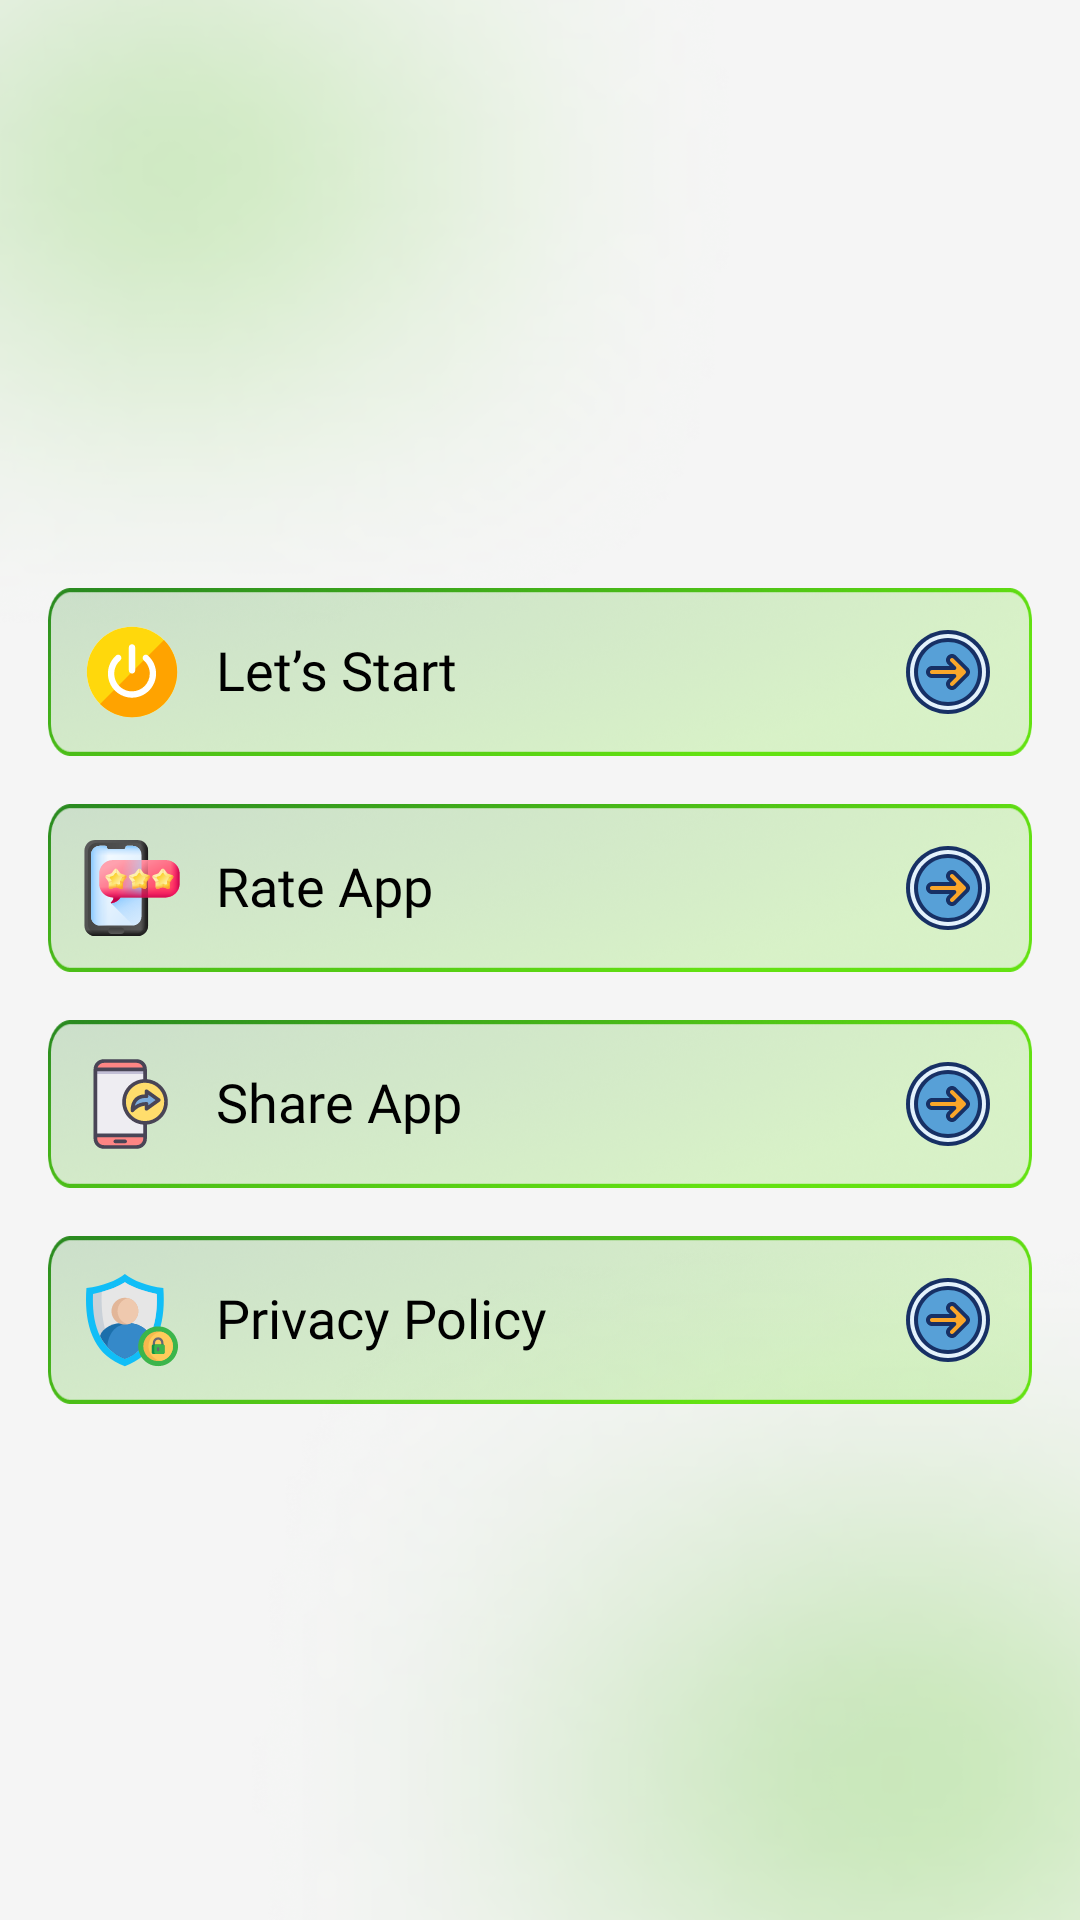

Write the Android layout XML for this screen, with the resource values it uses.
<!-- AndroidManifest.xml: activity theme let_go_screen -->
<!-- res/layout/activity_let_go.xml -->
<?xml version="1.0" encoding="utf-8"?>
<androidx.constraintlayout.widget.ConstraintLayout xmlns:android="http://schemas.android.com/apk/res/android"
    xmlns:app="http://schemas.android.com/apk/res-auto"
    xmlns:tools="http://schemas.android.com/tools"
    android:id="@+id/main"
    android:layout_width="match_parent"
    android:layout_height="match_parent"
    tools:context=".Panel.LetGoActivity">

    <com.google.android.material.imageview.ShapeableImageView
        android:id="@+id/round_let_main"
        android:layout_width="match_parent"
        android:layout_height="0dp"
        android:layout_marginHorizontal="@dimen/round_h_m"
        android:layout_marginTop="@dimen/round_t_m"
        android:src="@drawable/round_let_go_main"
        app:layout_constraintDimensionRatio="16:8"
        app:layout_constraintEnd_toEndOf="parent"
        app:layout_constraintStart_toStartOf="parent"
        app:layout_constraintTop_toTopOf="parent" />

    <LinearLayout
        android:layout_width="match_parent"
        android:layout_height="wrap_content"
        android:layout_marginHorizontal="@dimen/round_h_m"
        android:layout_marginTop="@dimen/round_t_m"
        android:orientation="vertical"
        app:layout_constraintEnd_toEndOf="parent"
        app:layout_constraintStart_toStartOf="parent"
        app:layout_constraintTop_toBottomOf="@id/round_let_main">

        <androidx.constraintlayout.widget.ConstraintLayout
            android:id="@+id/layoutLetStart"
            android:layout_width="match_parent"
            android:layout_height="wrap_content"
            android:background="@drawable/round_let_go_bu_bg"
            android:gravity="center_vertical"
            android:padding="12dp">

            <com.google.android.material.imageview.ShapeableImageView
                android:id="@+id/roundStart"
                android:layout_width="32dp"
                android:layout_height="32dp"
                android:src="@drawable/round_start"
                app:layout_constraintBottom_toBottomOf="parent"
                app:layout_constraintStart_toStartOf="parent"
                app:layout_constraintTop_toTopOf="parent" />

            <com.google.android.material.textview.MaterialTextView
                android:layout_width="wrap_content"
                android:layout_height="wrap_content"
                android:layout_marginStart="12dp"
                android:fontFamily="@font/round_regular"
                android:includeFontPadding="false"
                android:text="@string/let_s_start"
                android:textColor="@color/black"
                android:textSize="18sp"
                app:layout_constraintBottom_toBottomOf="parent"
                app:layout_constraintStart_toEndOf="@id/roundStart"
                app:layout_constraintTop_toTopOf="parent" />

            <com.google.android.material.imageview.ShapeableImageView
                android:id="@+id/roundStartArrow"
                android:layout_width="32dp"
                android:layout_height="32dp"
                android:src="@drawable/round_arrow"
                app:layout_constraintBottom_toBottomOf="parent"
                app:layout_constraintEnd_toEndOf="parent"
                app:layout_constraintTop_toTopOf="parent" />


        </androidx.constraintlayout.widget.ConstraintLayout>

        <androidx.constraintlayout.widget.ConstraintLayout
            android:id="@+id/layoutRateApp"
            android:layout_width="match_parent"
            android:layout_height="wrap_content"
            android:layout_marginTop="@dimen/round_t_m"
            android:background="@drawable/round_let_go_bu_bg"
            android:gravity="center_vertical"
            android:padding="12dp">

            <com.google.android.material.imageview.ShapeableImageView
                android:id="@+id/roundRate"
                android:layout_width="32dp"
                android:layout_height="32dp"
                android:src="@drawable/round_rate_app"
                app:layout_constraintBottom_toBottomOf="parent"
                app:layout_constraintStart_toStartOf="parent"
                app:layout_constraintTop_toTopOf="parent" />

            <com.google.android.material.textview.MaterialTextView
                android:layout_width="wrap_content"
                android:layout_height="wrap_content"
                android:layout_marginStart="12dp"
                android:fontFamily="@font/round_regular"
                android:includeFontPadding="false"
                android:text="@string/rate_app"
                android:textColor="@color/black"
                android:textSize="18sp"
                app:layout_constraintBottom_toBottomOf="parent"
                app:layout_constraintStart_toEndOf="@id/roundRate"
                app:layout_constraintTop_toTopOf="parent" />

            <com.google.android.material.imageview.ShapeableImageView
                android:id="@+id/roundRateArrow"
                android:layout_width="32dp"
                android:layout_height="32dp"
                android:src="@drawable/round_arrow"
                app:layout_constraintBottom_toBottomOf="parent"
                app:layout_constraintEnd_toEndOf="parent"
                app:layout_constraintTop_toTopOf="parent" />


        </androidx.constraintlayout.widget.ConstraintLayout>

        <androidx.constraintlayout.widget.ConstraintLayout
            android:id="@+id/layoutShareApp"
            android:layout_width="match_parent"
            android:layout_height="wrap_content"
            android:layout_marginTop="@dimen/round_t_m"
            android:background="@drawable/round_let_go_bu_bg"
            android:gravity="center_vertical"
            android:padding="12dp">

            <com.google.android.material.imageview.ShapeableImageView
                android:id="@+id/roundShare"
                android:layout_width="32dp"
                android:layout_height="32dp"
                android:src="@drawable/round_share"
                app:layout_constraintBottom_toBottomOf="parent"
                app:layout_constraintStart_toStartOf="parent"
                app:layout_constraintTop_toTopOf="parent" />

            <com.google.android.material.textview.MaterialTextView
                android:layout_width="wrap_content"
                android:layout_height="wrap_content"
                android:layout_marginStart="12dp"
                android:fontFamily="@font/round_regular"
                android:includeFontPadding="false"
                android:text="@string/share_app"
                android:textColor="@color/black"
                android:textSize="18sp"
                app:layout_constraintBottom_toBottomOf="parent"
                app:layout_constraintStart_toEndOf="@id/roundShare"
                app:layout_constraintTop_toTopOf="parent" />

            <com.google.android.material.imageview.ShapeableImageView
                android:id="@+id/roundShareArrow"
                android:layout_width="32dp"
                android:layout_height="32dp"
                android:src="@drawable/round_arrow"
                app:layout_constraintBottom_toBottomOf="parent"
                app:layout_constraintEnd_toEndOf="parent"
                app:layout_constraintTop_toTopOf="parent" />


        </androidx.constraintlayout.widget.ConstraintLayout>

        <androidx.constraintlayout.widget.ConstraintLayout
            android:id="@+id/layoutPrivacyPolicyApp"
            android:layout_width="match_parent"
            android:layout_height="wrap_content"
            android:layout_marginTop="@dimen/round_t_m"
            android:background="@drawable/round_let_go_bu_bg"
            android:gravity="center_vertical"
            android:padding="12dp">

            <com.google.android.material.imageview.ShapeableImageView
                android:id="@+id/roundPrivacyPolicy"
                android:layout_width="32dp"
                android:layout_height="32dp"
                android:src="@drawable/round_privacy_policy"
                app:layout_constraintBottom_toBottomOf="parent"
                app:layout_constraintStart_toStartOf="parent"
                app:layout_constraintTop_toTopOf="parent" />

            <com.google.android.material.textview.MaterialTextView
                android:layout_width="wrap_content"
                android:layout_height="wrap_content"
                android:layout_marginStart="12dp"
                android:fontFamily="@font/round_regular"
                android:includeFontPadding="false"
                android:text="@string/privacy_policy"
                android:textColor="@color/black"
                android:textSize="18sp"
                app:layout_constraintBottom_toBottomOf="parent"
                app:layout_constraintStart_toEndOf="@id/roundPrivacyPolicy"
                app:layout_constraintTop_toTopOf="parent" />

            <com.google.android.material.imageview.ShapeableImageView
                android:id="@+id/roundPrivacyPolicyArrow"
                android:layout_width="32dp"
                android:layout_height="32dp"
                android:src="@drawable/round_arrow"
                app:layout_constraintBottom_toBottomOf="parent"
                app:layout_constraintEnd_toEndOf="parent"
                app:layout_constraintTop_toTopOf="parent" />


        </androidx.constraintlayout.widget.ConstraintLayout>

    </LinearLayout>

    <com.google.android.material.imageview.ShapeableImageView
        android:id="@+id/biloImage"
        android:layout_width="match_parent"
        android:layout_marginBottom="12dp"
        android:layout_height="wrap_content"
        android:adjustViewBounds="true"
        android:maxHeight="@dimen/round_b_i_s"
        android:visibility="gone"
        tools:visibility="visible"
        app:layout_constraintBottom_toBottomOf="parent"
        app:layout_constraintEnd_toEndOf="parent"
        app:layout_constraintStart_toStartOf="parent"
        />

</androidx.constraintlayout.widget.ConstraintLayout>
<!-- resources referenced by this layout -->
<resources>
  <color name="black">#000000</color>
  <dimen name="round_b_i_s">65dp</dimen>
  <dimen name="round_h_m">16dp</dimen>
  <dimen name="round_t_m">16dp</dimen>
  <string name="let_s_start">Let’s Start</string>
  <string name="privacy_policy">Privacy Policy</string>
  <string name="rate_app">Rate App</string>
  <string name="share_app">Share App</string>
  <style name="let_go_screen" parent="Base.Theme.RoundRoblx">
          <item name="android:windowBackground">@drawable/let_go_bg</item>
      </style>
  <color name="md_theme_primary">#006874</color>
  <color name="md_theme_onPrimary">#FFFFFF</color>
  <color name="md_theme_primaryContainer">#9EEFFD</color>
  <color name="md_theme_onPrimaryContainer">#004F58</color>
  <color name="md_theme_secondary">#4A6267</color>
  <color name="md_theme_onSecondary">#FFFFFF</color>
  <color name="md_theme_secondaryContainer">#CDE7EC</color>
  <color name="md_theme_onSecondaryContainer">#334B4F</color>
  <color name="md_theme_tertiary">#525E7D</color>
  <color name="md_theme_onTertiary">#FFFFFF</color>
  <color name="md_theme_tertiaryContainer">#DAE2FF</color>
  <color name="md_theme_onTertiaryContainer">#3B4664</color>
  <color name="md_theme_error">#BA1A1A</color>
  <color name="md_theme_onError">#FFFFFF</color>
  <color name="md_theme_errorContainer">#FFDAD6</color>
  <color name="md_theme_onErrorContainer">#93000A</color>
  <color name="md_theme_background">#F5FAFB</color>
  <color name="md_theme_onBackground">#171D1E</color>
  <color name="md_theme_surface">#F5FAFB</color>
  <color name="md_theme_onSurface">#171D1E</color>
  <color name="md_theme_surfaceVariant">#DBE4E6</color>
  <color name="md_theme_onSurfaceVariant">#3F484A</color>
  <color name="md_theme_outline">#6F797A</color>
  <color name="md_theme_outlineVariant">#BFC8CA</color>
  <color name="md_theme_inverseSurface">#2B3133</color>
  <color name="md_theme_inverseOnSurface">#ECF2F3</color>
  <color name="md_theme_inversePrimary">#82D3E0</color>
  <color name="md_theme_primaryFixed">#9EEFFD</color>
  <color name="md_theme_onPrimaryFixed">#001F24</color>
  <color name="md_theme_primaryFixedDim">#82D3E0</color>
  <color name="md_theme_onPrimaryFixedVariant">#004F58</color>
  <color name="md_theme_secondaryFixed">#CDE7EC</color>
  <color name="md_theme_onSecondaryFixed">#051F23</color>
  <color name="md_theme_secondaryFixedDim">#B1CBD0</color>
  <color name="md_theme_onSecondaryFixedVariant">#334B4F</color>
  <color name="md_theme_tertiaryFixed">#DAE2FF</color>
  <color name="md_theme_onTertiaryFixed">#0E1B37</color>
  <color name="md_theme_tertiaryFixedDim">#BAC6EA</color>
  <color name="md_theme_onTertiaryFixedVariant">#3B4664</color>
  <color name="md_theme_surfaceDim">#D5DBDC</color>
  <color name="md_theme_surfaceBright">#F5FAFB</color>
  <color name="md_theme_surfaceContainerLowest">#FFFFFF</color>
  <color name="md_theme_surfaceContainerLow">#EFF5F6</color>
  <color name="md_theme_surfaceContainer">#E9EFF0</color>
  <color name="md_theme_surfaceContainerHigh">#E3E9EA</color>
  <color name="md_theme_surfaceContainerHighest">#DEE3E5</color>
  <color name="white_bg">#F5F5F5</color>
</resources>
